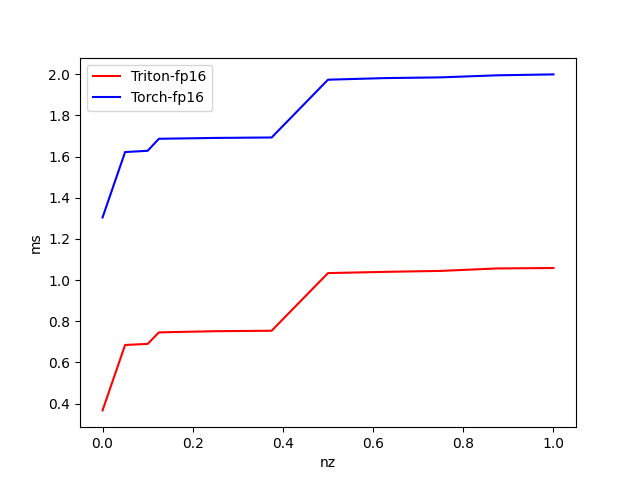

The data file committed next to this chart (first rows):
nz, Triton-fp16, Torch-fp16
1, 1.059, 1.999
0.875, 1.056, 1.995
0.75, 1.044, 1.985
0.625, 1.04, 1.981
0.5, 1.034, 1.973
0.375, 0.7539, 1.693
0.25, 0.7515, 1.69
0.125, 0.7459, 1.686
0.1, 0.6899, 1.628
0.05, 0.6847, 1.622
0.000000, 0.3669, 1.304
